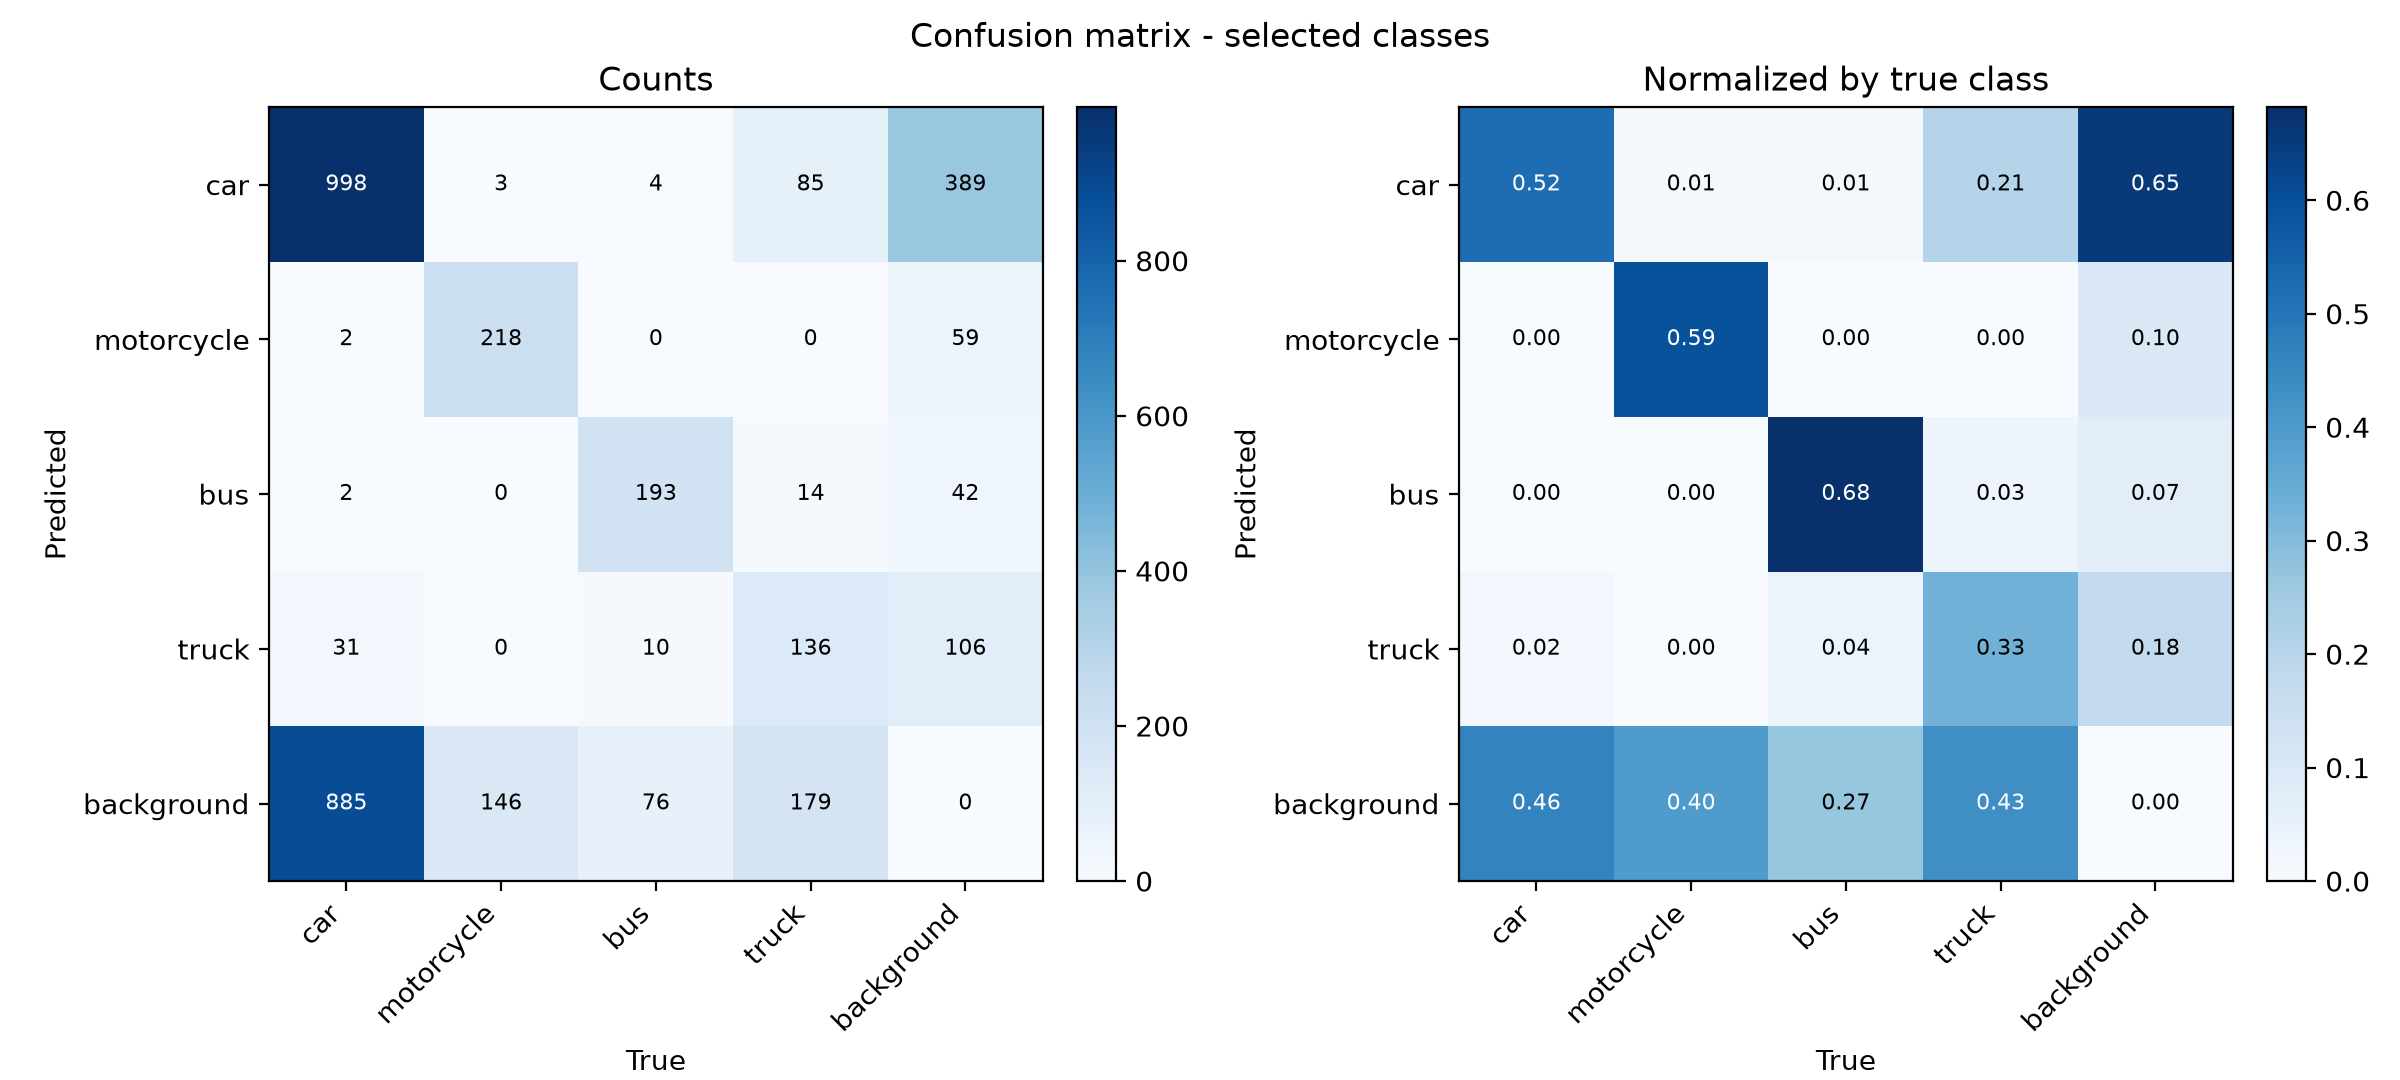

Source data for this figure (header and first rows):
predicted\true, car, motorcycle, bus, truck, background
car, 998, 3, 4, 85, 389
motorcycle, 2, 218, 0, 0, 59
bus, 2, 0, 193, 14, 42
truck, 31, 0, 10, 136, 106
background, 885, 146, 76, 179, 0
